pico-8 play session: mixed d-pad (fixed 12-tick cycle)

[t = 1 s] mixed d-pad (1.2s cycle ×~1): → ← ↑ ↓ + 🅾/❎ taps, ~1s
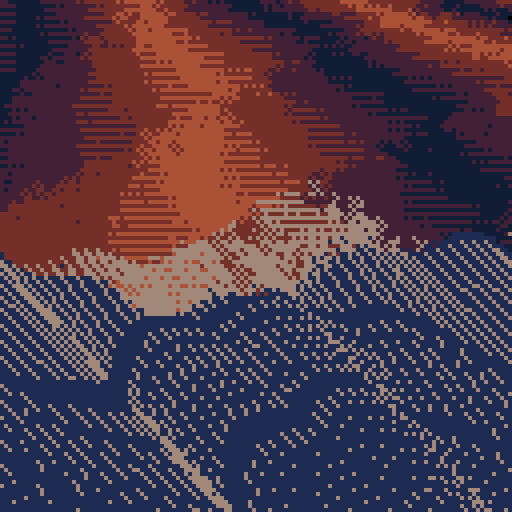
[t = 2 s] mixed d-pad (1.2s cycle ×~1): → ← ↑ ↓ + 🅾/❎ taps, ~2s
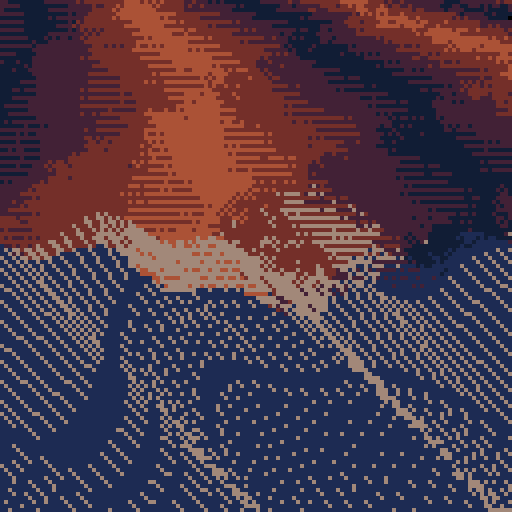
[t = 4 s] mixed d-pad (1.2s cycle ×~3): → ← ↑ ↓ + 🅾/❎ taps, ~4s
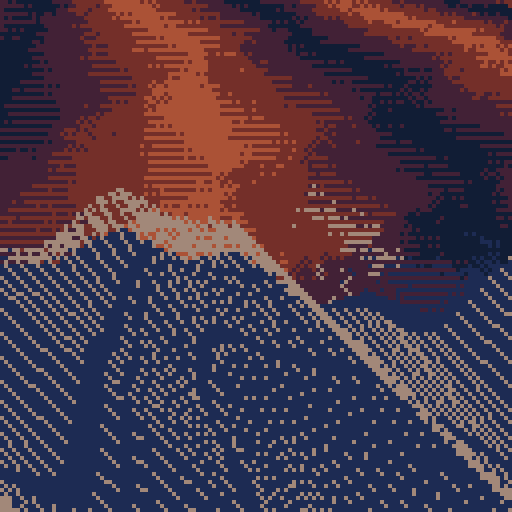
[t = 6 s] mixed d-pad (1.2s cycle ×~5): → ← ↑ ↓ + 🅾/❎ taps, ~6s
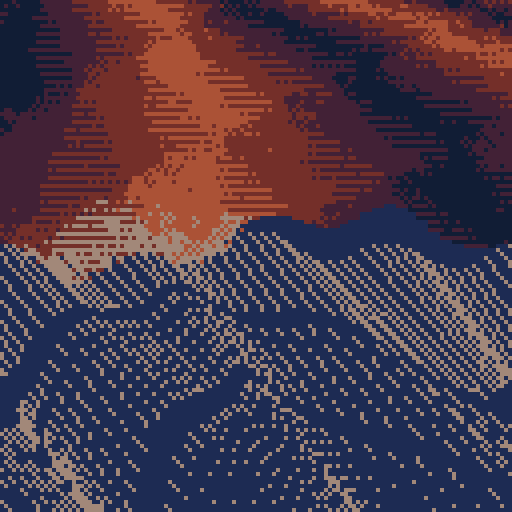
[t = 8 s] mixed d-pad (1.2s cycle ×~6): → ← ↑ ↓ + 🅾/❎ taps, ~8s
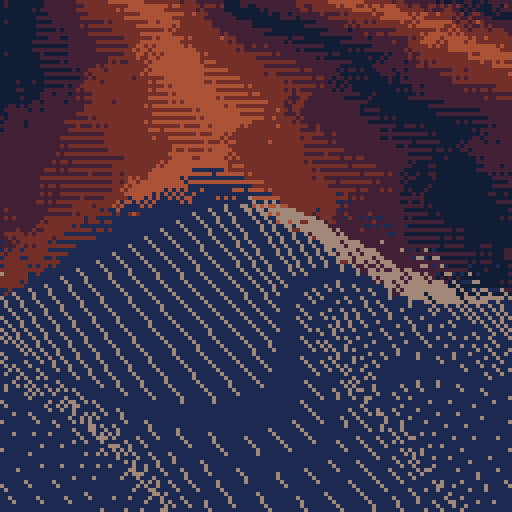

pico-8 cartridge
version 30
__lua__
level=64
box={
	x1=64,y1=0,
	x2=64+9,y2=9,
	w=10,h=10,
	vy=0
}

pal(1,1,1)
pal(2,1+128,1)
pal(7,6+128,1)

ppp = {
	1+128,
	2+128,
	4+128,
	4,
	4+128,
	2+128
}
for i=1,#ppp,1 do
	pal(i+8-1,ppp[i],1)
end

--fillp(0b1100110000110011)

function level(t)
	return function(x)
		x=x-64
		return 64-sin(x/128-t*0.3)*(16*sin(t*0.7))
			+cos(x/32-t*0.5)*sin(t/8)*3
	end
end

t=0

function _init()
end

function _update60()
	t+=1/60

	w=level(t)
	
	wg=0.5*(w(box.x1)+w(box.x2))
	
	if box.y2>wg then
		depth=box.y2-wg
		if abs(box.y2-wg)<.5 then
		else
			box.vy-=.2
			box.vy*=.9
		end
	end
	
	box.vy+=0.08
	box.y1+=box.vy
	box.y2+=box.vy
end

function _draw()
	--cls()
	--fillp()
	--cls(12)

	for i=1,800 do
		local x,y=rnd(128),rnd(128)
		local c = flr(x/64 + y/32 + t)
		c += (8*(x/2)/(y*2+40) - t)
			+  ((y/2)/(x+16))/4
		c = c%6+8

		local fill = 0
		if c - flr(c) > 0.5 then
			fill = 0b1111000011110000.1
		end

		fillp(fill)
		circ(x,y,1,flr(c%16) + 16*flr(mid(c%16-2,13,7)))
		fillp()
	end
	
	bb=4+sin(t/8)*1.2
	for i=0-128,128,bb do
		--line(i,w(i),i+bb,w(i+bb))

		rectfill(
			i,
			w(i)+sin(t)*2
				- (sin(t/4)+1)*.5*16 
				+ 8*sin(t/4+i/128) + 8,
			i+bb-1,
			128,
			1
		)
	end

	for i=0-128,128,bb do
		--line(i,w(i),i+bb,w(i+bb))

		tline(
			i,
			w(i)+sin(t)*2,
			i+128+(sin(t/16))*20+sin(i/64-t*0.7)*20,
			128+64,
			0,
			0,
			1/8+1/16*sin(t/4+i/128),
			0
		)
	end
	
	--rectfill(box.x1,box.y1,box.x2,box.y2,1)
end

function line2(x1,y1,x2,y2,c)
	local num_steps=max(
	 abs(flr(x2)-flr(x1)),
	 abs(flr(y2)-flr(y1)))
	local dx=(x2-x1)/num_steps
	local dy=(y2-y1)/num_steps
	for i=0,num_steps do
	 pset(x1,y1,c)
	 x1+=dx
	 y1+=dy
	end
  end

function pset2(x,y,c)
	pset(x+0.5,y+0.5,c)
end
__gfx__
77777777777777777700007770077077770770770707077700000007770700070007000700070007000700070707070707070707070707070707070707070707
__map__
010102030405060708090a0b0c0d0e0f00000000000000000000000000000000000000000000000000000000000000000000000000000000000000000000000000000000000000000000000000000000000000000000000000000000000000000000000000000000000000000000000000000000000000000000000000000000
